Run: headless pygame with SDL's dummy video driver; simulated clock (each Clock.tick advances the game by its frame time, no real sleeping); random seed 0; keys injected as events and as key.get_pressed() state; no mouse input; restart key R tapped at the start of phases 3 and 4.
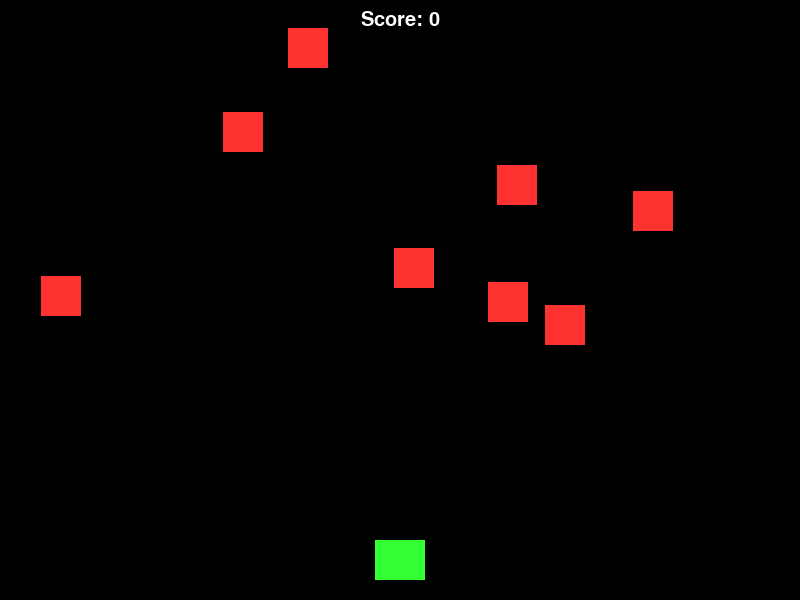
Frame 1 of 4 · flips 1–60 · no input
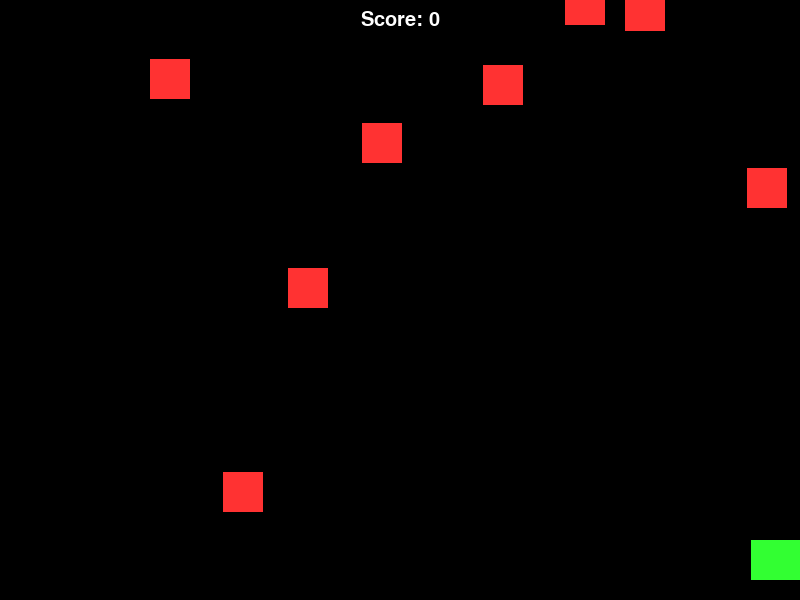
Frame 2 of 4 · flips 61–180 · tapped SPACE, RETURN · held RIGHT (→), D
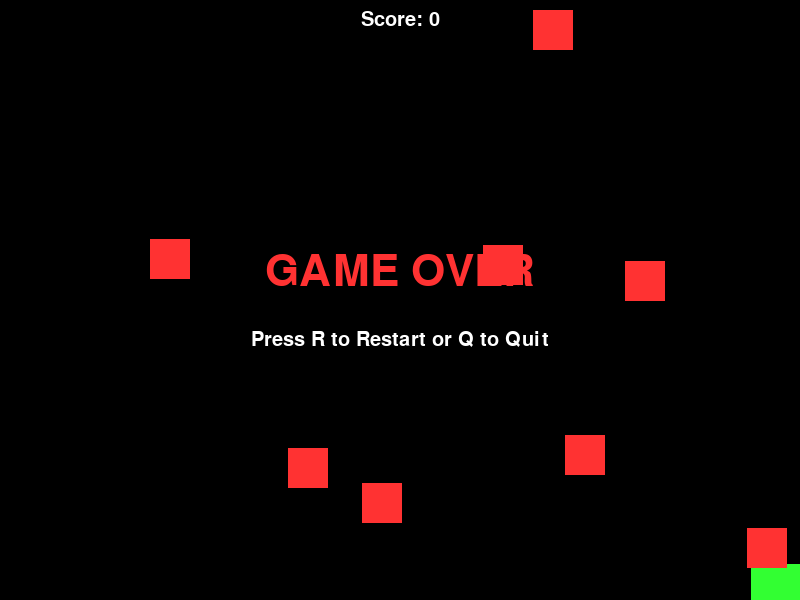
Frame 3 of 4 · flips 181–300 · tapped R · held DOWN (↓), S
Frame 4 of 4 · flips 301–420 · tapped R · held LEFT (←), A, UP (↑), W · screen unchanged from frame 3, image omitted

The pygame program that drew these frames:

import pygame
import random
import sys

# 게임 초기화
pygame.init()

# 화면 설정
WIDTH, HEIGHT = 800, 600
screen = pygame.display.set_mode((WIDTH, HEIGHT))
pygame.display.set_caption("간단한 슈팅 게임 (갤러그 스타일)")

# 색상 정의
BLACK = (0, 0, 0)
WHITE = (255, 255, 255)
RED = (255, 50, 50)
GREEN = (50, 255, 50)
YELLOW = (255, 255, 0)

# FPS 설정
FPS = 60
clock = pygame.time.Clock()

# 플레이어 클래스
class Player(pygame.sprite.Sprite):
    def __init__(self):
        super().__init__()
        self.image = pygame.Surface((50, 40))
        self.image.fill(GREEN)
        self.rect = self.image.get_rect()
        self.rect.centerx = WIDTH // 2
        self.rect.bottom = HEIGHT - 20
        self.speed = 8
        self.shoot_delay = 200 # 연사 속도 (밀리초)
        self.last_shot = pygame.time.get_ticks()

    def update(self):
        keys = pygame.key.get_pressed()
        if keys[pygame.K_LEFT] and self.rect.left > 0:
            self.rect.x -= self.speed
        if keys[pygame.K_RIGHT] and self.rect.right < WIDTH:
            self.rect.x += self.speed
        if keys[pygame.K_UP] and self.rect.top > 0:
            self.rect.y -= self.speed
        if keys[pygame.K_DOWN] and self.rect.bottom < HEIGHT:
            self.rect.y += self.speed
            
    def shoot(self):
        now = pygame.time.get_ticks()
        if now - self.last_shot > self.shoot_delay:
            self.last_shot = now
            bullet = Bullet(self.rect.centerx, self.rect.top)
            all_sprites.add(bullet)
            bullets.add(bullet)

# 적 클래스
class Enemy(pygame.sprite.Sprite):
    def __init__(self):
        super().__init__()
        self.image = pygame.Surface((40, 40))
        self.image.fill(RED)
        self.rect = self.image.get_rect()
        self.rect.x = random.randint(0, WIDTH - self.rect.width)
        self.rect.y = random.randint(-100, -40)
        self.speedy = random.randint(2, 6)

    def update(self):
        self.rect.y += self.speedy
        # 화면 아래로 벗어나면 위에서 다시 생성
        if self.rect.top > HEIGHT:
            self.rect.x = random.randint(0, WIDTH - self.rect.width)
            self.rect.y = random.randint(-100, -40)
            self.speedy = random.randint(2, 6)

# 총알 클래스
class Bullet(pygame.sprite.Sprite):
    def __init__(self, x, y):
        super().__init__()
        self.image = pygame.Surface((6, 15))
        self.image.fill(YELLOW)
        self.rect = self.image.get_rect()
        self.rect.centerx = x
        self.rect.bottom = y
        self.speedy = -10

    def update(self):
        self.rect.y += self.speedy
        # 화면 밖으로 나가면 삭제
        if self.rect.bottom < 0:
            self.kill()

# 텍스트 출력 함수
def draw_text(surf, text, size, x, y, color=WHITE):
    font_name = pygame.font.match_font('arial')
    font = pygame.font.Font(font_name, size)
    text_surface = font.render(text, True, color)
    text_rect = text_surface.get_rect()
    text_rect.midtop = (x, y)
    surf.blit(text_surface, text_rect)

# 스프라이트 그룹 설정
all_sprites = pygame.sprite.Group()
enemies = pygame.sprite.Group()
bullets = pygame.sprite.Group()

player = Player()
all_sprites.add(player)

# 초기 적 생성
for i in range(8):
    enemy = Enemy()
    all_sprites.add(enemy)
    enemies.add(enemy)

score = 0
running = True
game_over = False

# 게임 루프
while running:
    clock.tick(FPS)
    
    # 이벤트 처리
    for event in pygame.event.get():
        if event.type == pygame.QUIT:
            running = False
            
    keys = pygame.key.get_pressed()
    
    # 스페이스바로 총알 발사
    if keys[pygame.K_SPACE] and not game_over:
        player.shoot()
        
    if not game_over:
        # 상태 업데이트
        all_sprites.update()
        
        # 충돌 검사 1: 총알과 적 (True, True는 둘 다 삭제함을 의미)
        hits = pygame.sprite.groupcollide(enemies, bullets, True, True)
        for hit in hits:
            score += 10 # 10점 획득
            # 파괴된 만큼 새로운 적 생성
            e = Enemy()
            all_sprites.add(e)
            enemies.add(e)
            
        # 충돌 검사 2: 플레이어와 적
        hits = pygame.sprite.spritecollide(player, enemies, False)
        if hits:
            game_over = True
            
    # 화면 그리기
    screen.fill(BLACK)
    all_sprites.draw(screen)
    draw_text(screen, f"Score: {score}", 30, WIDTH // 2, 10)
    
    # 게임 오버 화면
    if game_over:
        draw_text(screen, "GAME OVER", 64, WIDTH // 2, HEIGHT // 2 - 50, RED)
        draw_text(screen, "Press R to Restart or Q to Quit", 30, WIDTH // 2, HEIGHT // 2 + 30)
        
        if keys[pygame.K_r]:
            game_over = False
            score = 0
            # 모든 스프라이트 초기화
            all_sprites.empty()
            enemies.empty()
            bullets.empty()
            # 플레이어 및 적 재생성
            player = Player()
            all_sprites.add(player)
            for i in range(8):
                e = Enemy()
                all_sprites.add(e)
                enemies.add(e)
        elif keys[pygame.K_q]:
            running = False
            
    # 화면 업데이트
    pygame.display.flip()

pygame.quit()
sys.exit()
